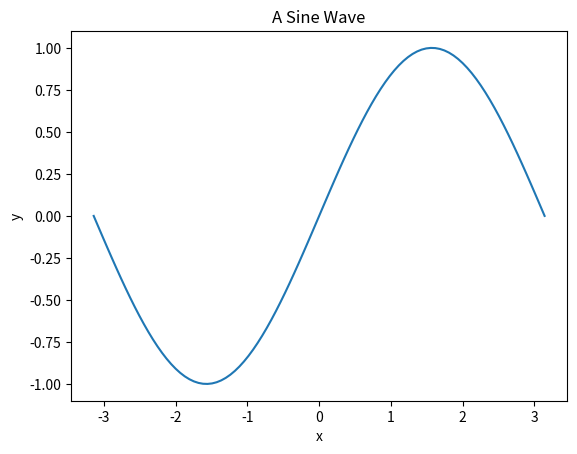

This figure's Python source:
import numpy as np 
import matplotlib.pyplot as plt

# create a numpy array with some data
x = np.linspace(-np.pi, np.pi, 100)
y = np.sin(x)

# create a plot using matplotlib
plt.plot(x, y)
plt.title("A Sine Wave")
plt.xlabel("x")
plt.ylabel("y")
plt.show()